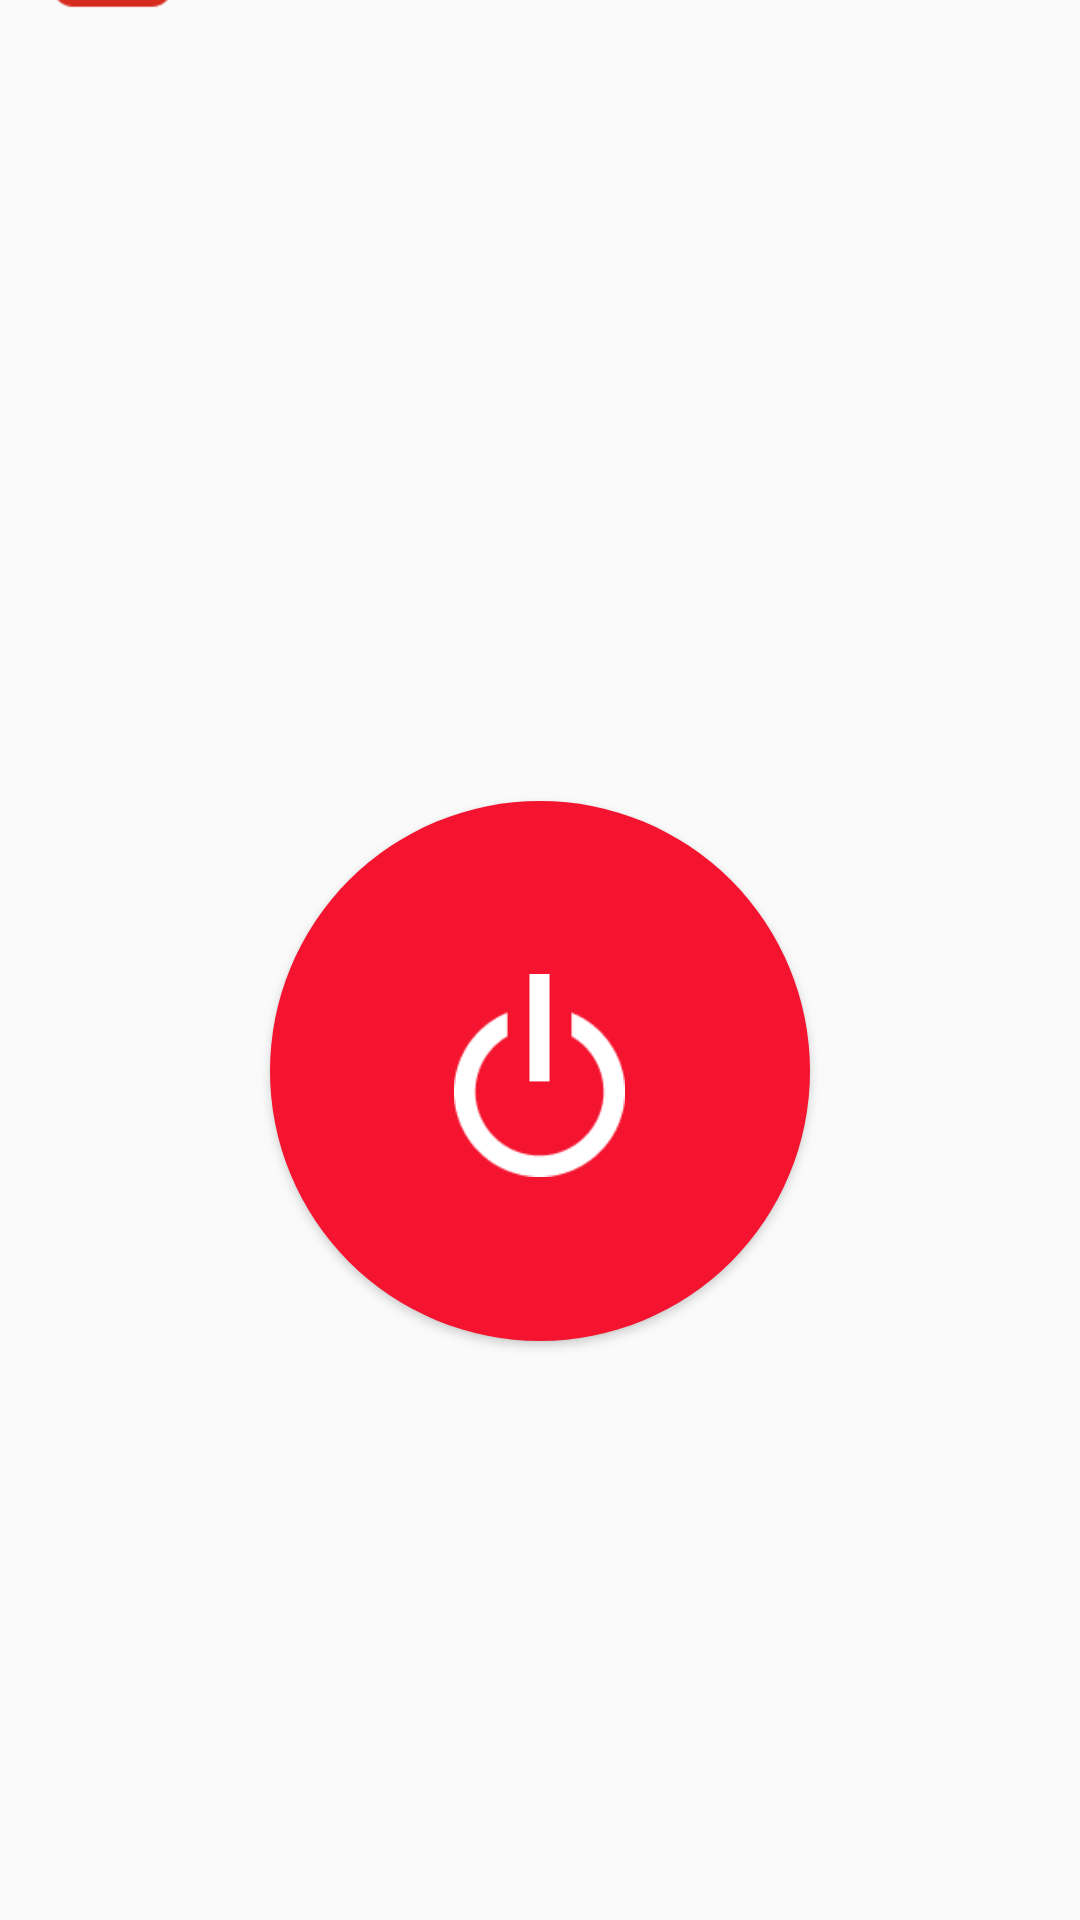

Here is an Android app screen rendered from its layout file. Give the layout XML and the strings, colors and styles it references.
<!-- AndroidManifest.xml: application theme AppTheme -->
<!-- res/layout/fragment_main.xml -->
<?xml version="1.0" encoding="utf-8"?>
<layout xmlns:app="http://schemas.android.com/apk/res-auto"
    xmlns:android="http://schemas.android.com/apk/res/android">
    <RelativeLayout
        android:layout_width="match_parent"
        android:layout_height="match_parent"
        android:orientation="vertical"
        android:paddingLeft="10dp"
        android:paddingBottom="5dp">

        <LinearLayout
            android:layout_width="match_parent"
            android:layout_height="wrap_content"
            android:layout_above="@+id/connectionStatus">

        </LinearLayout>

        <LinearLayout
            android:id="@+id/connectionStatus"
            android:layout_width="match_parent"
            android:layout_height="wrap_content"
            android:layout_centerHorizontal="true"
            android:layout_marginStart="20dp"
            android:layout_marginLeft="20dp"
            android:layout_marginTop="200dp"
            android:orientation="vertical"

            android:visibility="invisible"
            >

            <TextView
                android:layout_width="wrap_content"
                android:layout_height="wrap_content"
                android:layout_marginTop="15dp"
                android:text="Connection Status"
                android:textColor="@color/colorWhite"
                android:textSize="15sp"
                android:textStyle="bold" />

            <TextView
                android:id="@+id/lastPacketReceiveTv"
                android:layout_width="wrap_content"
                android:layout_height="wrap_content"
                android:layout_marginLeft="10dp"
                android:text="Packet Received:"
                android:textColor="@color/colorWhite"
                android:textSize="14sp" />

        </LinearLayout>

        <ImageView
            android:id="@+id/selectedServerIcon"
            android:layout_width="55dp"
            android:layout_height="55dp"
            android:layout_alignParentStart="true"
            android:layout_alignParentLeft="true"
            android:layout_alignParentBottom="true"
            android:layout_marginStart="0dp"
            android:layout_marginLeft="1dp"
            android:layout_marginTop="618dp"
            android:layout_marginBottom="620dp"
            android:src="@drawable/russia" />

        <TextView
            android:id="@+id/logTv"
            android:layout_width="match_parent"
            android:layout_height="wrap_content"
            android:layout_marginBottom="20dp"
            android:gravity="center"
            android:textColor="@color/colorWhite"

            android:visibility="invisible"
            />

        <Button
            android:id="@+id/vpnBtn"
            android:layout_width="180dp"
            android:layout_height="180dp"
            android:layout_alignParentBottom="true"
            android:layout_centerHorizontal="true"
            android:layout_gravity="center_horizontal"

            android:layout_marginTop="30dp"
            android:layout_marginRight="30dp"


            android:layout_marginBottom="188dp"
            android:background="@drawable/button"
            android:tag="1"
            android:text=""
            android:textColor="@color/colorWhite"
            android:textSize="16sp" />

        <ImageView
            android:id="@+id/onooffimg"
            android:layout_width="57dp"
            android:layout_height="77dp"
            android:layout_alignParentBottom="true"
            android:layout_centerHorizontal="true"
            android:layout_marginBottom="238dp"
            android:elevation="999dp"
            android:src="@drawable/state_off" />

        <TextView
            android:id="@+id/durationTv"
            android:layout_width="wrap_content"
            android:layout_height="wrap_content"
            android:layout_alignParentBottom="true"
            android:layout_centerHorizontal="true"

            android:layout_marginLeft="10dp"
            android:layout_marginBottom="122dp"
            android:text=""

            android:textColor="@color/colorWhite"
            android:textSize="14sp" />

        <TextView
            android:id="@+id/conn"
            android:layout_width="wrap_content"
            android:layout_height="wrap_content"
            android:layout_alignParentBottom="true"
            android:layout_centerHorizontal="true"
            android:layout_marginBottom="148dp"
            android:text=""
            android:textColor="#fff" />

        <TextView
            android:id="@+id/byteOutTv"
            android:layout_width="100dp"
            android:layout_height="wrap_content"
            android:layout_alignParentStart="true"
            android:layout_alignParentLeft="true"
            android:layout_alignParentBottom="true"
            android:layout_marginStart="50dp"
            android:layout_marginBottom="70dp"
            android:text=" "
            android:textColor="@color/colorWhite"
            android:textSize="14sp"
            android:visibility="invisible"
            />

        <TextView
            android:id="@+id/byteInTv"
            android:layout_width="100dp"
            android:layout_height="20dp"
            android:layout_alignParentStart="true"

            android:layout_alignParentLeft="true"
            android:layout_alignParentEnd="true"
            android:layout_alignParentRight="true"
            android:layout_alignParentBottom="true"
            android:layout_marginStart="258dp"


            android:layout_marginLeft="258dp"
            android:layout_marginEnd="68dp"
            android:layout_marginRight="68dp"
            android:layout_marginBottom="70dp"
            android:text=""
            android:textColor="@color/colorWhite"
            android:textSize="14sp"

            android:visibility="invisible"
            />

    </RelativeLayout>

</layout>
<!-- resources referenced by this layout -->
<resources>
  <color name="colorWhite">#ffffff</color>
  <!-- drawable button (drawable) -->
  <?xml version="1.0" encoding="utf-8"?>
  <selector xmlns:android="http://schemas.android.com/apk/res/android">
  
      <item>
          <shape xmlns:android="http://schemas.android.com/apk/res/android"
              android:shape="rectangle">
              <solid android:color="#F4142F" />
  
              <corners android:radius="999dp" />
          </shape>
      </item>
  </selector>
  <!-- drawable russia: png bitmap (drawable, 699 bytes) -->
  <!-- drawable state_off: png bitmap (drawable, 1774 bytes) -->
  <style name="AppTheme" parent="Theme.AppCompat.Light.NoActionBar">
          
          <item name="colorPrimary">@color/colorPrimary</item>
          <item name="colorPrimaryDark">@color/colorPrimaryDark</item>
          <item name="colorAccent">@color/colorAccent</item>
          <item name="colorControlNormal">@color/colorWhite</item>
      </style>
  <color name="colorPrimary">#2196f3</color>
  <color name="colorPrimaryDark">#1d34da</color>
  <color name="colorAccent">#FF4081</color>
</resources>
